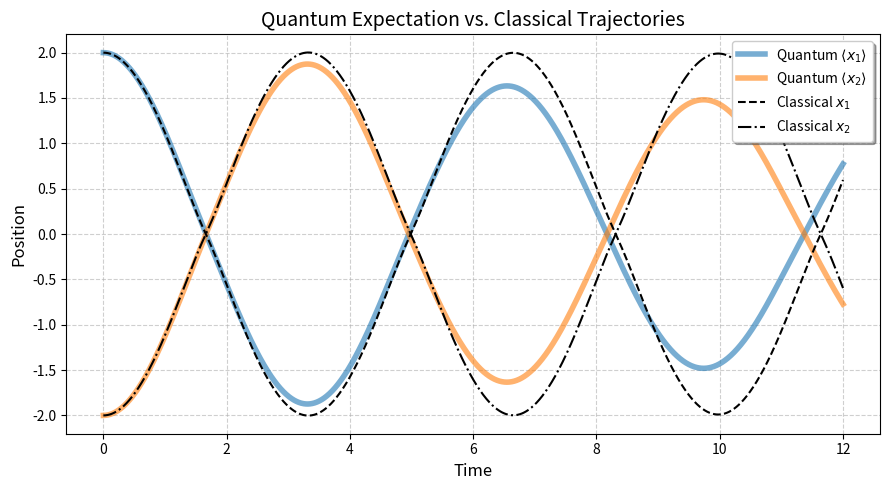

This figure's Python source: (Note: this script raises an exception after producing the figure.)
"""
Classical comparison — same setup, no quantum mechanics.

Solving Newton's equations for the same trap + soft-Coulomb force, so we
have something classical to hold the quantum trajectories up against.
"""

# TODO: pull <x1>(t), <x2>(t) out of the phase3 wavefunction
# TODO: write the classical force (trap term + derivative of the softened Coulomb term)
# TODO: integrate with solve_ivp, using the same starting position/momentum as the quantum wavepacket
# TODO: plot quantum vs classical trajectories on the same axes
# TODO: note where they agree/diverge — good for the writeup
# TODO: save the comparison plot to plots/

import numpy as np
import matplotlib.pyplot as plt
from scipy.integrate import solve_ivp

h_bar = 1.0
m = 1.0
omega = 1.0
 
x_min = -8.0
x_max = 8.0
N = 128
 
g = 1.0     # interaction strength (k is taken by the momentum grid)
a = 0.5     # softening length
 
dt = 0.005
total_time = 12.0
num_steps = int(total_time / dt)

#copy of simulation from phase 3
# endpoint=False so the domain matches the period the FFT assumes
x = np.linspace(x_min, x_max, N, endpoint=False)
dx = x[1] - x[0]
 
k = 2 * np.pi * np.fft.fftfreq(N, d=dx)
 
x1, x2 = np.meshgrid(x, x, indexing="ij")
k1, k2 = np.meshgrid(k, k, indexing="ij")
 
 
## Initial state, a product so entropy starts at zero
 
psi_1 = np.exp(-(x - 2.0)**2 / 2)
psi_2 = np.exp(-(x + 2.0)**2 / 2)
 
Psi = np.outer(psi_1, psi_2)
Psi = Psi / np.sqrt(np.sum(np.abs(Psi)**2) * dx * dx)
 
 
## Operators
 
V = 0.5 * m * omega**2 * (x1**2 + x2**2) + g / np.sqrt((x1 - x2)**2 + a**2)
 
kinetic_energy = h_bar**2 * (k1**2 + k2**2) / (2 * m)
 
PV = np.exp(-1j * V * dt / (2 * h_bar))
K_factor = np.exp(-1j * kinetic_energy * dt / h_bar)
 
 
def split(Psi):
    Psi = PV * Psi
    Psi = np.fft.ifft2(K_factor * np.fft.fft2(Psi))
    Psi = PV * Psi
    return Psi
times = [0.0]

density = np.abs(Psi)**2

x1_quantum_expected = [np.sum(x1 * density) * dx * dx] # expected positions
x2_quantum_expected = [np.sum(x2 * density) * dx * dx]

for step in range(1, num_steps + 1):

    Psi = split(Psi)

    density = np.abs(Psi)**2

    x1_quantum_expected.append(np.sum(x1 * density) * dx * dx) 
    x2_quantum_expected.append(np.sum(x2 * density) * dx * dx)

    times.append(step * dt)

def equations_of_motion(t, y): # required by solve_ivp, sets up dy/dt=f(t,y)

    x1c = y[0]
    v1 = y[1]
    x2c = y[2]
    v2 = y[3]

    dx = x1c - x2c

    interaction = g * dx / (dx**2 + a**2)**1.5

    F1 = -m * omega**2 * x1c + interaction # classical force, trap+interaction
    F2 = -m * omega**2 * x2c - interaction

    a1 = F1 / m
    a2 = F2 / m

    return [v1, a1, v2, a2]

initial = [2.0, 0.0, -2.0, 0.0] #initial position and momentum

solution = solve_ivp(equations_of_motion, [0, total_time], initial, t_eval=times)

x1_classical = solution.y[0] 
x2_classical = solution.y[2]

# comparison plot
plt.figure(figsize=(9, 5))

plt.plot(times, x1_quantum_expected, label=r"Quantum $\langle x_1 \rangle$", color="#1f77b4", linewidth=4, alpha=0.6)
plt.plot(times, x2_quantum_expected, label=r"Quantum $\langle x_2 \rangle$", color="#ff7f0e", linewidth=4, alpha=0.6)

plt.plot(times, x1_classical, "--", label=r"Classical $x_1$", color="black", linewidth=1.5)
plt.plot(times, x2_classical, "-.", label=r"Classical $x_2$", color="black", linewidth=1.5)

plt.xlabel("Time", fontsize=12)
plt.ylabel("Position", fontsize=12)
plt.title("Quantum Expectation vs. Classical Trajectories", fontsize=14)
plt.grid(True, linestyle="--", alpha=0.6)
plt.legend(loc="upper right", frameon=True, shadow=True, fontsize=10)
plt.tight_layout()
plt.savefig("plots/classical_vs_quantum_trajectories.png", dpi=150)
plt.close()
